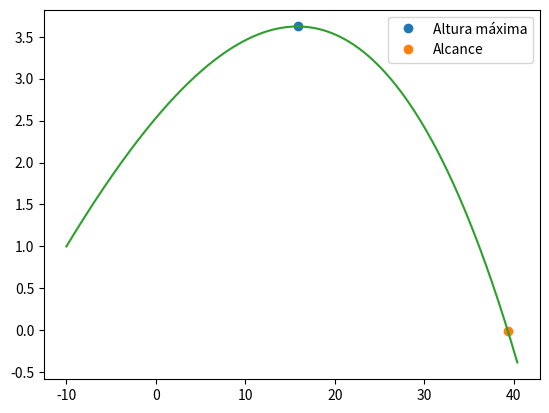

Reproduce this figure in Python.
import matplotlib.pyplot as plt
import numpy as np

v0 = 130000/3600                                    #Velocidade inicial
teta = np.radians(10)                               #Angulo com a horizontal
dt = 0.001                                          #Passo de tempo
g = 9.8                                             #Aceleração gravítica
t0 = 0                                              #Instante inicial
tf = 2                                              #Instante final
omega = 100                                         #Componente z da rotação
m = 0.057                                           #Massa
r = 0.067/2                                         #Raio
area = np.pi*r**2                                   #Area
dar = 1.225                                         #Densidade do ar
mag = 0.5*dar*area*r/m                              #Força do ar



vt = 100/3.6                                        #Velocidade terminal

n = int((tf-t0)/dt)
t = np.linspace(t0, tf, n)

vx = np.empty(n)
vy = np.empty(n)
vz = np.empty(n)

ax = np.empty(n)
ay = np.empty(n)
az = np.empty(n)

x = np.empty(n)
y = np.empty(n)
z = np.empty(n)

x[0] = -10
y[0] = 1
z[0] = 0

vx[0] = v0*np.cos(teta)
vy[0] = v0*np.sin(teta)
vz[0] = 0

d = g/vt**2

for i in range(n-1):
    vv = np.sqrt(vx[i]**2 + vy[i]**2)
    amx = -mag * omega * vy[i]
    amy = mag * omega * vx[i]

    ay[i] = -d*abs(vv)*vy[i]-g + amy
    ax[i] = -d*vx[i]*abs(vv) + amx
    az[i] = 0

    vy[i+1] = vy[i] + ay[i]*dt
    vx[i+1] = vx[i] + ax[i]*dt
    vz[i+1] = vz[i] + az[i]*dt

    y[i+1] = y[i] + vy[i] * dt
    x[i+1] = x[i] + vx[i] * dt
    z[i+1] = z[i] + vz[i] * dt

for i in range(n-1):
    if (y[i+1] < y[i]):
        print("A altura max é {:0.2f} m".format(y[i+1]))
        plt.plot(x[i+1], y[i+1], "o", label="Altura máxima")
        break

for i in range(n-1):
    if (y[i+1]*y[i] < 0):
        print("Alcance {:0.2f} m".format(x[i+1]))
        plt.plot(x[i+1], y[i+1], "o", label="Alcance")
        break

plt.plot(x, y)
plt.legend()
